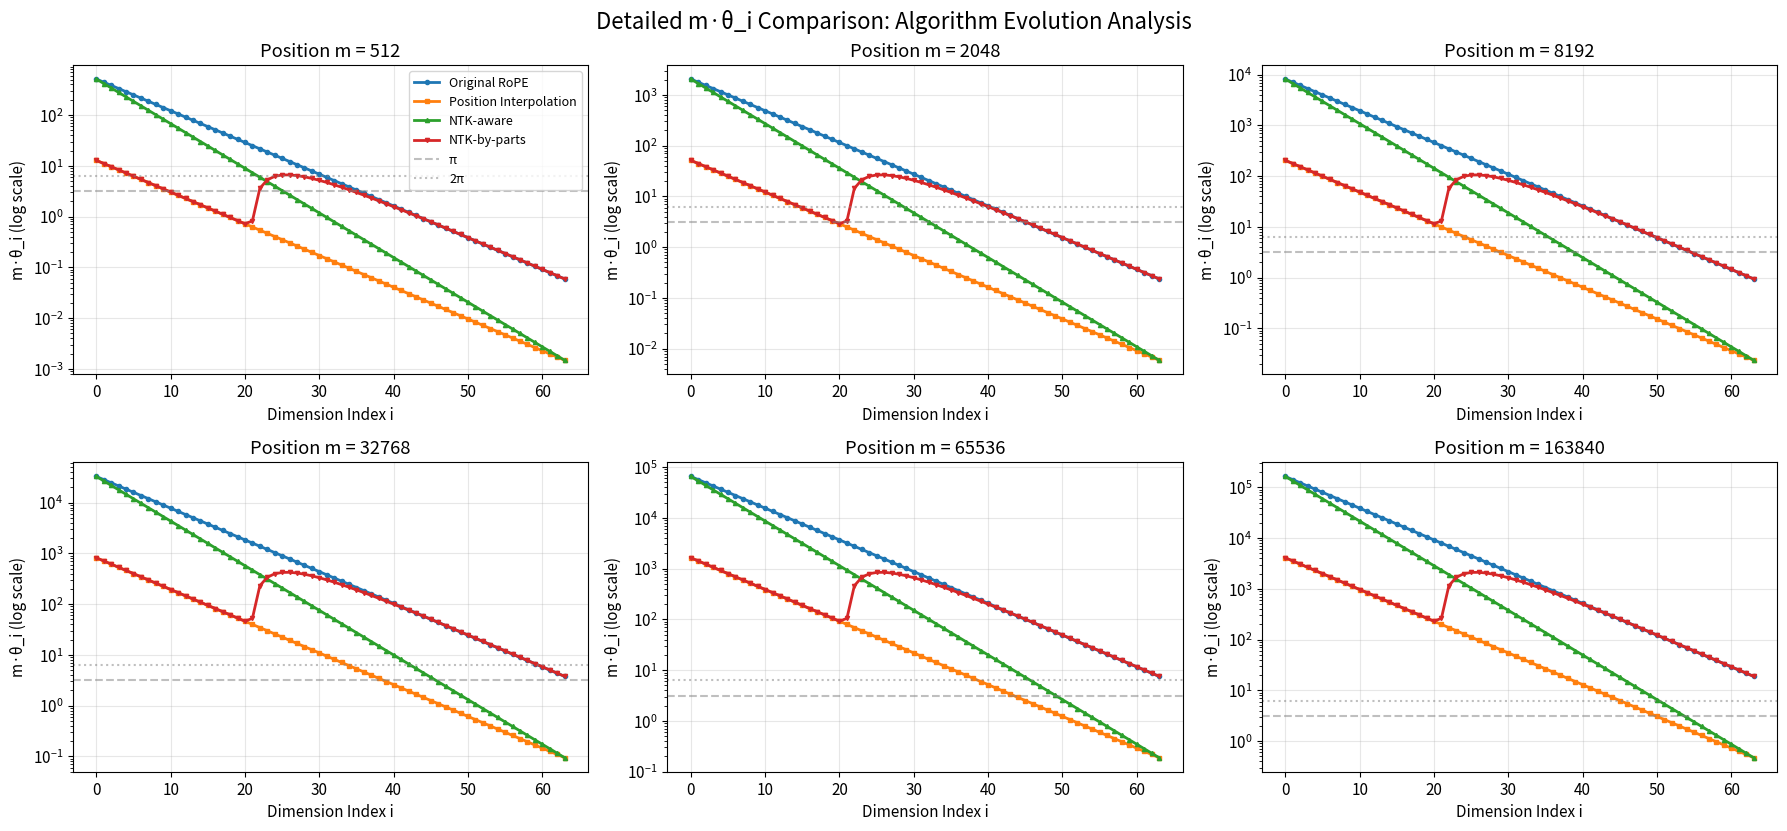

Write the Python code that produced this figure.
import numpy as np
import matplotlib.pyplot as plt
import matplotlib.gridspec as gridspec

# 设置绘图参数
plt.rcParams["font.size"] = 11
plt.rcParams["figure.figsize"] = (18, 12)

# 参数设置
d = 128
base = 10000
alpha = 1
beta = 32
L_orig = 4096
L_ext = 163840
k = 40

# 维度索引
i_values = np.arange(0, d // 2)


def compute_rope_parameters(i_values, base, d, L):
    """计算RoPE参数"""
    theta_i = base ** (-2 * i_values / d)
    wavelength = 2 * np.pi / theta_i
    r = L / wavelength
    return theta_i, wavelength, r


def compute_gamma(r, alpha, beta):
    """计算γ(r)函数"""
    gamma = np.zeros_like(r)
    gamma[r > beta] = 0
    gamma[r < alpha] = 1
    mask = (r >= alpha) & (r <= beta)
    gamma[mask] = (r[mask] - beta) / (alpha - beta)
    return gamma


def compute_ntk_by_parts_theta(theta_orig, gamma, k):
    """计算NTK-by-parts的theta_i"""
    return (1 - gamma) * theta_orig / k + gamma * theta_orig


def compute_ntk_aware_theta(i_values, base, d, k):
    """计算NTK-aware的theta_i"""
    new_base = base * (k ** (d / (d - 2)))
    return new_base ** (-2 * i_values / d)


# 计算各种方法的参数
theta_orig, wavelength_orig, r_orig = compute_rope_parameters(i_values, base, d, L_orig)
gamma_values = compute_gamma(r_orig, alpha, beta)
theta_ntk_by_parts = compute_ntk_by_parts_theta(theta_orig, gamma_values, k)
theta_ntk_aware = compute_ntk_aware_theta(i_values, base, d, k)

# 创建图表
fig = plt.figure(figsize=(18, 12))
gs = gridspec.GridSpec(3, 3, height_ratios=[1, 1, 1], width_ratios=[1, 1, 1])

# 颜色配置
colors = {
    "original": "#1f77b4",
    "pi": "#ff7f0e",
    "ntk_aware": "#2ca02c",
    "ntk_by_parts": "#d62728",
}

# 选择不同的位置进行比较
positions = [512, 2048, 8192, 32768, 65536, 163840]

# 为每个位置创建子图
for idx, pos in enumerate(positions):
    if idx < 6:  # 只绘制前6个位置
        ax = fig.add_subplot(gs[idx // 3, idx % 3])

        # 计算各方法的 m*θ_i
        angles_orig = pos * theta_orig
        angles_pi = (pos * L_orig / L_ext) * theta_orig  # 位置插值
        angles_ntk_aware = pos * theta_ntk_aware
        angles_ntk_by_parts = pos * theta_ntk_by_parts

        # 绘制曲线
        ax.semilogy(
            i_values,
            angles_orig,
            "o-",
            color=colors["original"],
            label="Original RoPE",
            linewidth=2,
            markersize=3,
        )
        ax.semilogy(
            i_values,
            angles_pi,
            "s-",
            color=colors["pi"],
            label="Position Interpolation",
            linewidth=2,
            markersize=3,
        )
        ax.semilogy(
            i_values,
            angles_ntk_aware,
            "^-",
            color=colors["ntk_aware"],
            label="NTK-aware",
            linewidth=2,
            markersize=3,
        )
        ax.semilogy(
            i_values,
            angles_ntk_by_parts,
            "v-",
            color=colors["ntk_by_parts"],
            label="NTK-by-parts",
            linewidth=2,
            markersize=3,
        )

        # 添加重要的角度标记
        ax.axhline(y=np.pi, color="gray", linestyle="--", alpha=0.5, label="π")
        ax.axhline(y=2 * np.pi, color="gray", linestyle=":", alpha=0.5, label="2π")

        ax.set_xlabel("Dimension Index i")
        ax.set_ylabel("m·θ_i (log scale)")
        ax.set_title(f"Position m = {pos}")
        ax.grid(True, alpha=0.3)

        # 只在第一个子图中添加图例
        if idx == 0:
            ax.legend(loc="upper right", fontsize=9)

# 添加总标题
fig.suptitle(
    "Detailed m·θ_i Comparison: Algorithm Evolution Analysis", fontsize=16, y=0.98
)

plt.tight_layout()
plt.savefig("detailed_m_theta_comparison.png", dpi=300, bbox_inches="tight")
plt.show()

# 输出一些关键的分析信息
print("=== 详细的 m·θ_i 分析 ===")
print(f"参数设置: d={d}, L_orig={L_orig}, L_ext={L_ext}, k={k}")
print(f"α={alpha}, β={beta}")
print()

# 分析不同维度在不同位置的表现
print("关键维度在不同位置的旋转角度对比:")
print("位置\\维度", end="")
key_dims = [0, 8, 16, 24, 32, 40, 48, 56, 63]
for dim in key_dims:
    print(f"\t{dim:2d}", end="")
print()

for pos in [1024, 4096, 16384, 65536]:
    print(f"{pos:5d}", end="")
    for dim in key_dims:
        if dim < len(theta_orig):
            angle_orig = pos * theta_orig[dim]
            angle_ntk = pos * theta_ntk_by_parts[dim]
            ratio = angle_ntk / angle_orig
            print(f"\t{ratio:.2f}", end="")
    print()

print("\n维度分类统计:")
high_freq_count = np.sum(r_orig > beta)
mid_freq_count = np.sum((r_orig >= alpha) & (r_orig <= beta))
low_freq_count = np.sum(r_orig < alpha)

print(
    f"高频维度 (r > β={beta}): {high_freq_count} 个 ({high_freq_count/len(i_values)*100:.1f}%)"
)
print(
    f"中频维度 (α ≤ r ≤ β): {mid_freq_count} 个 ({mid_freq_count/len(i_values)*100:.1f}%)"
)
print(
    f"低频维度 (r < α={alpha}): {low_freq_count} 个 ({low_freq_count/len(i_values)*100:.1f}%)"
)

print("\n算法演进总结:")
print("1. 原始 RoPE → 位置插值 (PI):")
print("   - 解决了长度外推问题")
print("   - 但损失了高频信息")

print("2. 位置插值 → NTK-aware:")
print("   - 通过调整基底保持更多信息")
print("   - 但对所有维度统一处理")

print("3. NTK-aware → NTK-by-parts:")
print("   - 根据维度频率特性分类处理")
print("   - 高频维度保持不变，低频维度插值")
print("   - 实现了最优的信息保持与扩展平衡")

print("\n关键优势:")
print("- 保持了高频维度的精细信息")
print("- 对低频维度进行适当的插值")
print("- 在中频维度实现平滑过渡")
print("- 整体性能在长文本处理中表现最佳")
